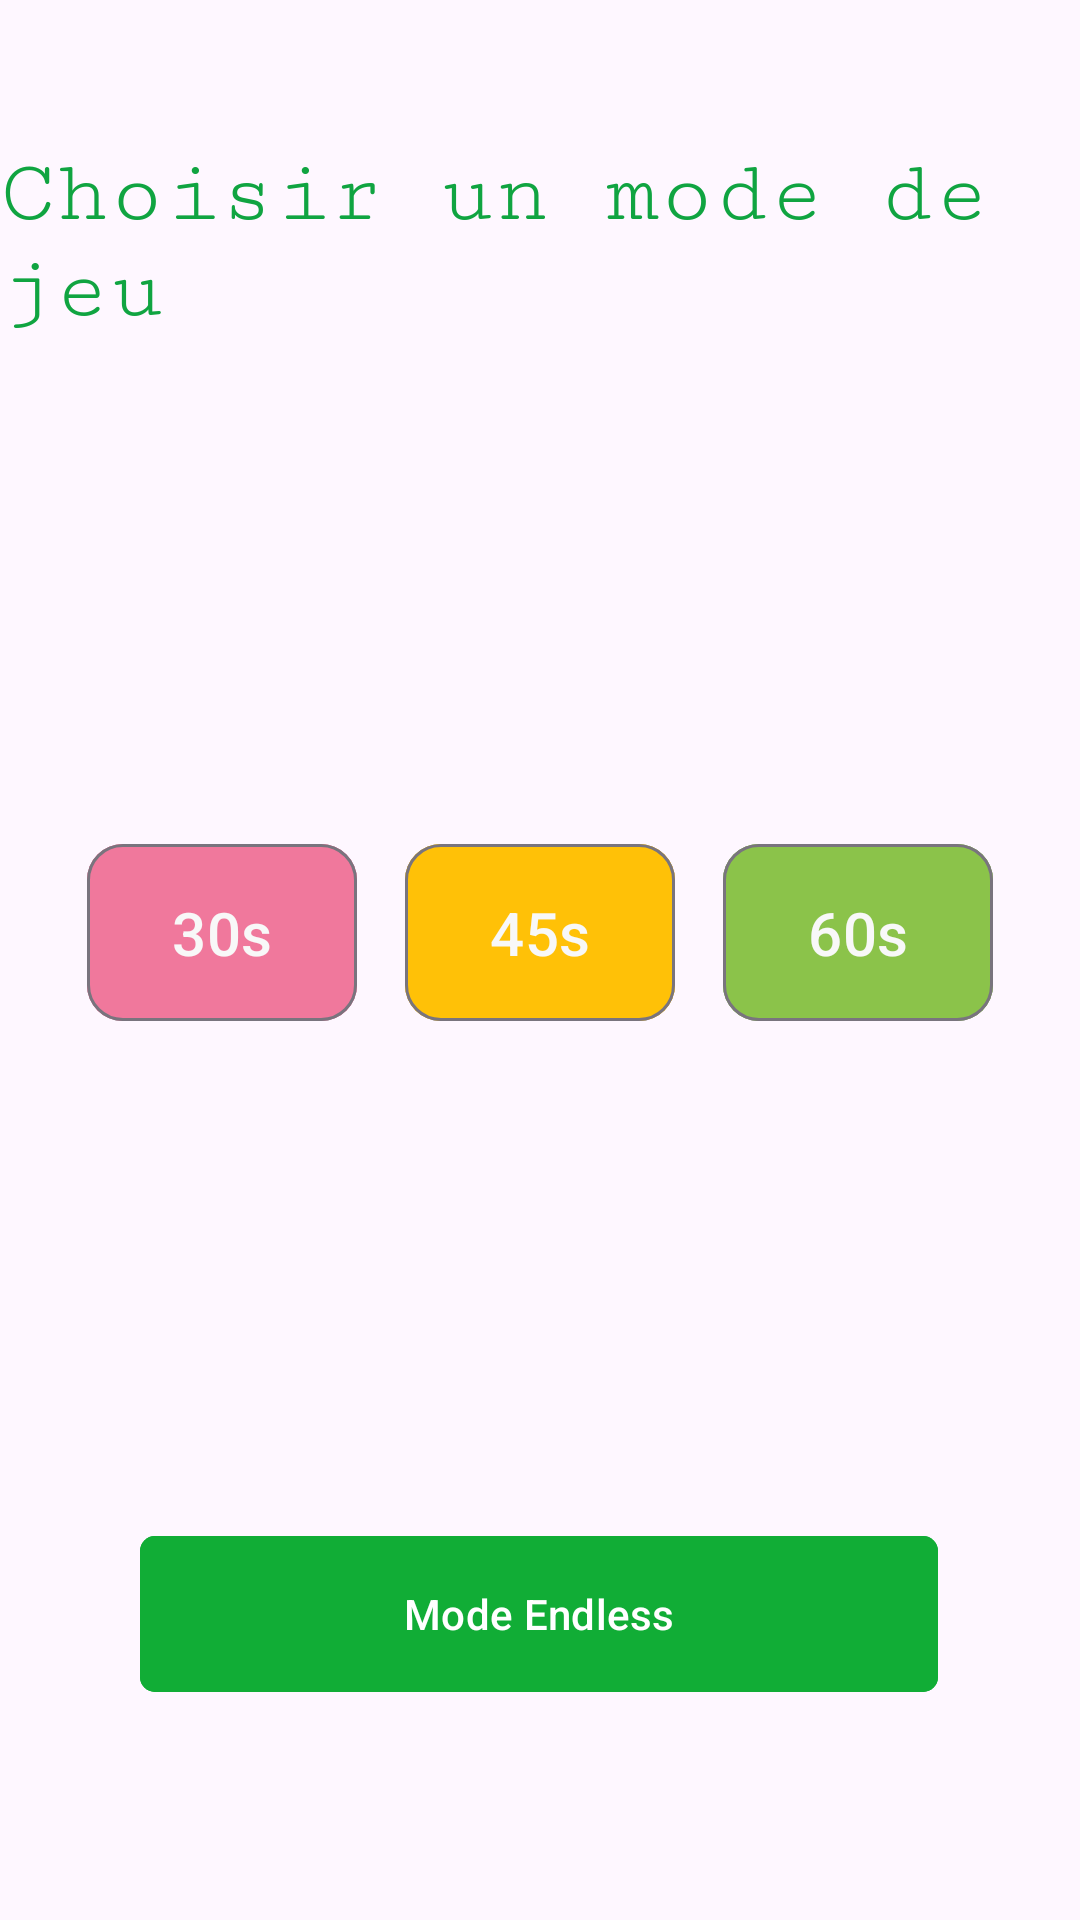

Layout XML and referenced resources for this Android screen:
<!-- AndroidManifest.xml: application theme Theme.HoleShot -->
<!-- res/layout/activity_mode.xml -->
<?xml version="1.0" encoding="utf-8"?>
<androidx.constraintlayout.widget.ConstraintLayout
    xmlns:android="http://schemas.android.com/apk/res/android"
    xmlns:tools="http://schemas.android.com/tools"
    xmlns:app="http://schemas.android.com/apk/res-auto"
    android:id="@+id/main"
    android:layout_width="match_parent"
    android:layout_height="match_parent"
    tools:context=".ModeActivity">

  <TextView
      android:id="@+id/title_mode"
      android:layout_width="wrap_content"
      android:layout_height="wrap_content"
      android:layout_marginTop="48dp"
      android:fontFamily="serif-monospace"
      android:textAllCaps="false"
      android:textColor="#10A441"
      android:textSize="30sp"
      android:text="Choisir un mode de jeu"
      android:textAppearance="@style/TextAppearance.Material3.HeadlineSmall"
      app:layout_constraintEnd_toEndOf="parent"
      app:layout_constraintHorizontal_bias="0.498"
      app:layout_constraintStart_toStartOf="parent"
      app:layout_constraintTop_toTopOf="parent"
      app:layout_constraintVertical_chainStyle="packed" />

  <androidx.constraintlayout.widget.ConstraintLayout
      android:id="@+id/buttons_container"
      android:layout_width="0dp"
      android:layout_height="wrap_content"
      app:layout_constraintTop_toBottomOf="@id/title_mode"
      app:layout_constraintBottom_toTopOf="@+id/btn_endless"
      app:layout_constraintStart_toStartOf="parent"
      app:layout_constraintEnd_toEndOf="parent">

    <Button
        android:id="@+id/btn_30"
        style="@style/Widget.Material3.Button.OutlinedButton"
        android:layout_width="wrap_content"
        android:layout_height="wrap_content"
        android:minWidth="90dp"
        android:paddingVertical="16dp"
        android:text="30s"
        android:textColor="#F8F8F8"
        android:textSize="20sp"
        android:backgroundTint="#F0789C"
        android:tooltipText="Faites le maximum de points dans une partie de 30 secondes"
        app:cornerRadius="12dp"
        app:layout_constraintTop_toTopOf="parent"
        app:layout_constraintBottom_toBottomOf="parent"
        app:layout_constraintStart_toStartOf="parent"
        app:layout_constraintEnd_toStartOf="@+id/btn_45"
        app:layout_constraintHorizontal_chainStyle="packed" />
    

    <Button
        android:id="@+id/btn_45"
        style="@style/Widget.Material3.Button.OutlinedButton"
        android:layout_width="wrap_content"
        android:layout_height="wrap_content"
        android:minWidth="90dp"
        android:layout_marginHorizontal="16dp"
        android:paddingVertical="16dp"
        android:text="45s"
        android:textColor="#F8F8F8"
        android:textSize="20sp"
        android:backgroundTint="#FFC107"
        android:tooltipText="Faites le maximum de points dans une partie de 45 secondes"
        app:cornerRadius="12dp"
        app:layout_constraintTop_toTopOf="@id/btn_30"
        app:layout_constraintStart_toEndOf="@+id/btn_30"
        app:layout_constraintEnd_toStartOf="@+id/btn_60" />

    <Button
        android:id="@+id/btn_60"
        style="@style/Widget.Material3.Button.OutlinedButton"
        android:layout_width="wrap_content"
        android:layout_height="wrap_content"
        android:minWidth="90dp"
        android:paddingVertical="16dp"
        android:backgroundTint="#8BC34A"
        android:text="60s"
        android:textColor="#F8F8F8"
        android:textSize="20sp"
        android:tooltipText="Faites le maximum de points dans une partie de 60 secondes"
        app:cornerRadius="12dp"
        app:layout_constraintTop_toTopOf="@id/btn_30"
        app:layout_constraintStart_toEndOf="@+id/btn_45"
        app:layout_constraintEnd_toEndOf="parent" />

  </androidx.constraintlayout.widget.ConstraintLayout>

  <Button
      android:id="@+id/btn_endless"
      android:layout_width="266dp"
      android:layout_height="60dp"
      android:layout_marginBottom="72dp"
      android:backgroundTint="#11AD36"
      android:text="Mode Endless"
      android:tooltipText="Faites le maximum de points dans une partie sans fin"
      app:cornerRadius="5dp"
      app:layout_constraintBottom_toBottomOf="parent"
      app:layout_constraintEnd_toEndOf="parent"
      app:layout_constraintHorizontal_bias="0.498"
      app:layout_constraintStart_toStartOf="parent" />

</androidx.constraintlayout.widget.ConstraintLayout>
<!-- resources referenced by this layout -->
<resources>
  <style name="Theme.HoleShot" parent="Base.Theme.HoleShot" />
  <style name="Base.Theme.HoleShot" parent="Theme.Material3.DayNight.NoActionBar">
          
          
      </style>
</resources>
